Dataset: DATASET (GitHub, B21-CAP0283/corak). Classes: Batik Bali, Batik Betawi, Batik Celup, Batik Cendrawasih, Batik Gentongan Madura, Batik Kawung, Batik Keraton, Batik Lasem, Batik Megamendung, Batik Parang, Batik Sekar, Batik Sogan, Batik Tambal.

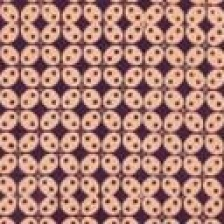
Label: Batik Kawung

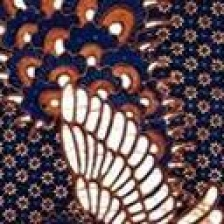
Label: Batik Sogan

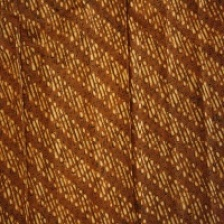
Label: Batik Parang

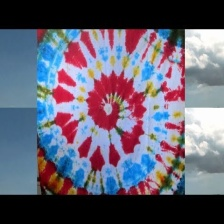
Label: Batik Celup

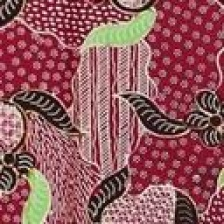
Label: Batik Sekar

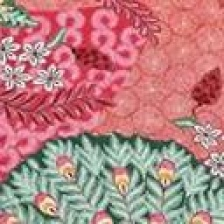
Label: Batik Lasem
